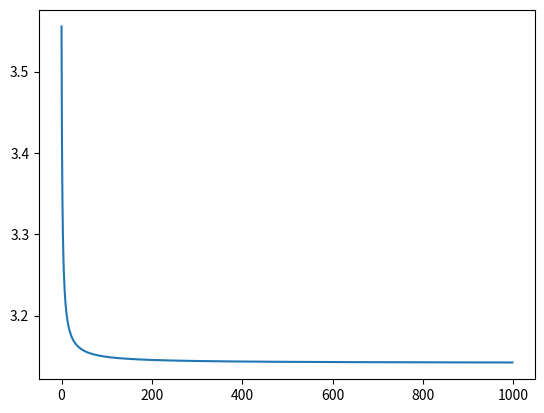

This figure's Python source:
#오일러공식을 이용한 파이 근사값 구하기
p = 1
n = 1

p = p * ((2*n +1)**2 -1)/(2*n+1)**2

n = 2
p = p * ((2*n +1)**2 -1)/(2*n+1)**2

print(p*4)

# 루프로 변환
p = 1
pilist = []
for n in range(1,1000):
    p = p * ((2 * n + 1) ** 2 - 1) / (2 * n + 1) ** 2
    # print(p*4,',')
    pilist.append(p*4)


import matplotlib.pyplot as plt
plt.plot(pilist)
plt.show()

